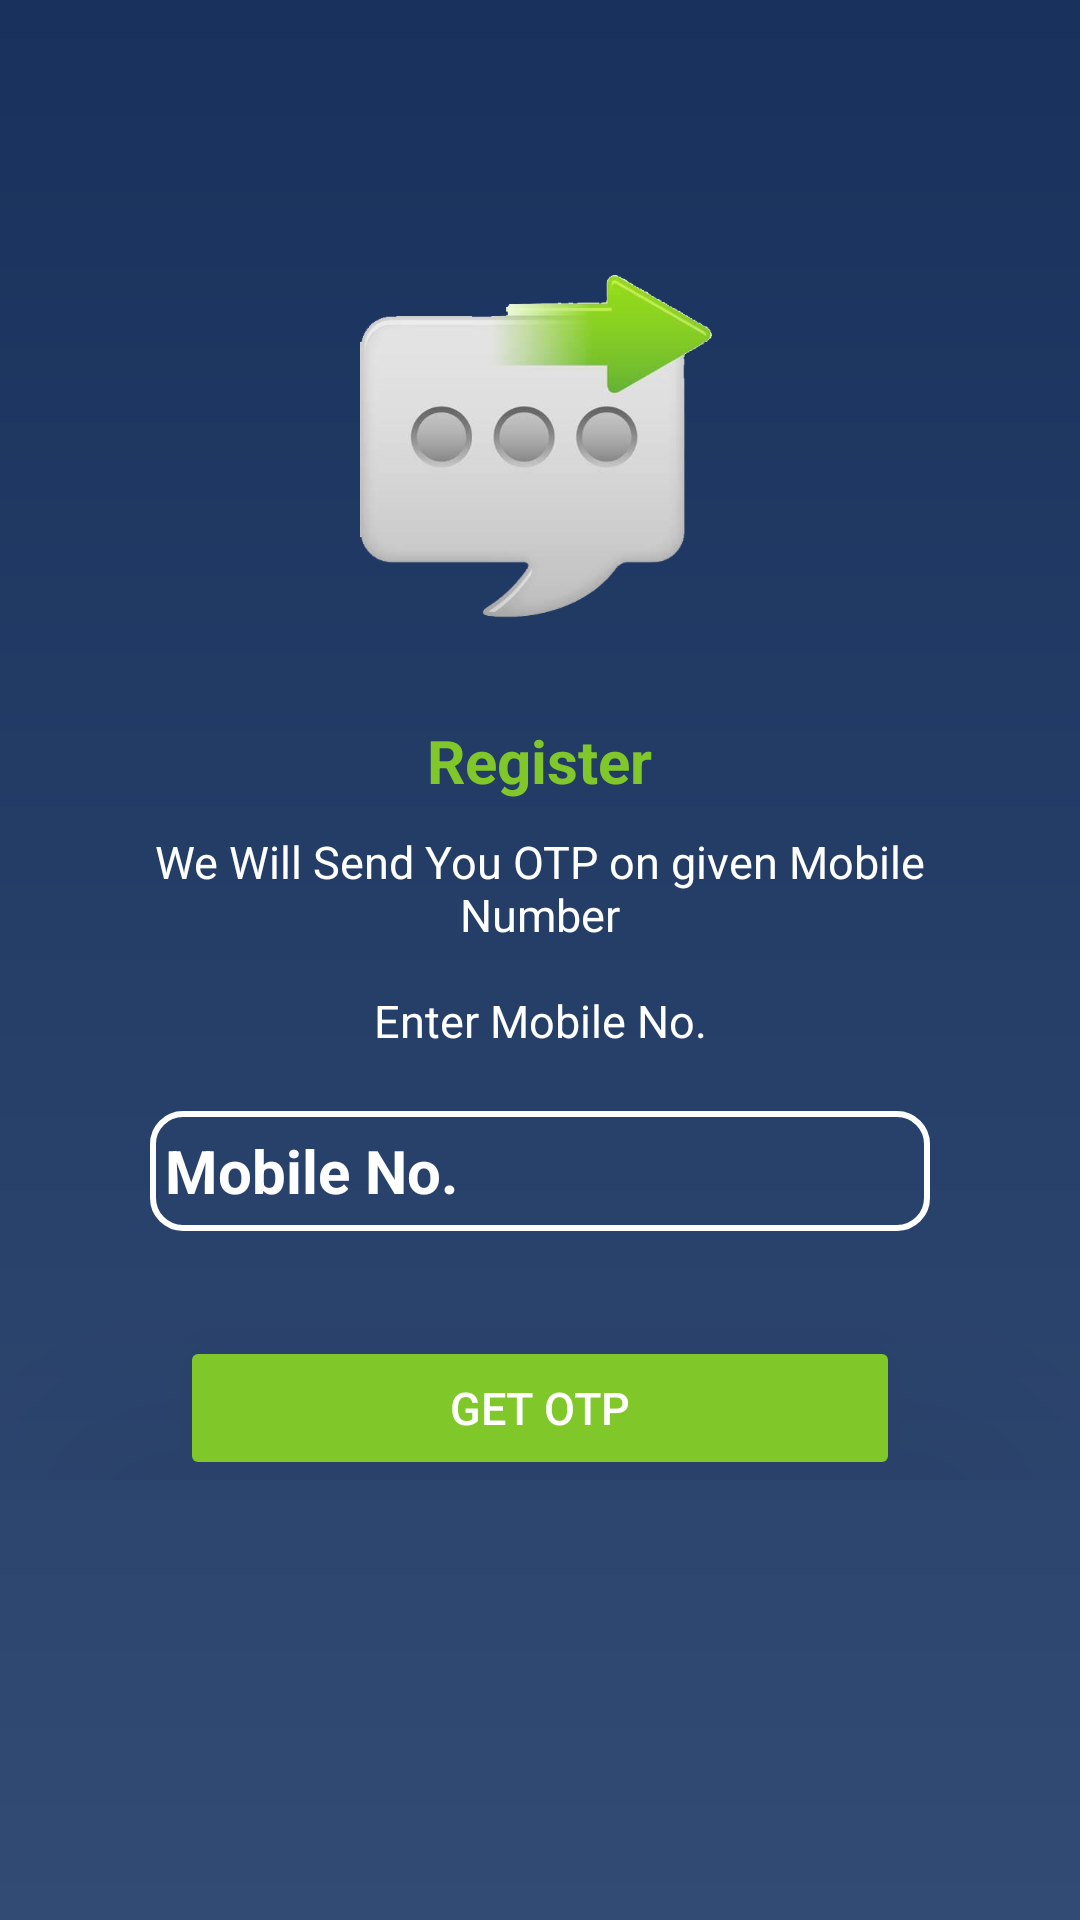

This screen was rendered from an Android layout file. Write that file and the resources it references.
<!-- AndroidManifest.xml: application theme Theme.ESocietyManagement -->
<!-- res/layout/activity_otp_verification.xml -->
<?xml version="1.0" encoding="utf-8"?>
<ScrollView xmlns:android="http://schemas.android.com/apk/res/android"
    xmlns:app="http://schemas.android.com/apk/res-auto"
    xmlns:tools="http://schemas.android.com/tools"
    android:layout_width="match_parent"
    android:layout_height="match_parent"
    tools:context=".otpVerification"
    android:background="@drawable/gradient">

    <LinearLayout
        android:layout_width="match_parent"
        android:layout_height="match_parent"
        android:gravity="center_horizontal"
        android:orientation="vertical">
        
        <ImageView
            android:layout_width="120dp"
            android:layout_marginTop="90dp"
            android:layout_height="120dp"
            android:src="@drawable/otpver1"/>

        <TextView
            android:layout_width="wrap_content"
            android:layout_height="wrap_content"
            android:text="Register"
            android:textSize="20sp"
            android:textColor="#80C829"
            android:layout_marginTop="30dp"
            android:textStyle="bold"/>


        <TextView
            android:layout_width="match_parent"
            android:layout_height="wrap_content"
            android:text="We Will Send You OTP on given Mobile Number"
            android:gravity="center"
            android:textSize="15sp"
            android:textColor="@color/white"
            android:layout_marginTop="10dp"
            android:layout_marginStart="50dp"
            android:layout_marginEnd="50dp"
            />

        <TextView
            android:layout_width="match_parent"
            android:layout_height="wrap_content"
            android:layout_marginStart="30dp"
            android:layout_marginEnd="30dp"
            android:textColor="@color/white"
            android:text="Enter Mobile No."
            android:gravity="center"
            android:textSize="15sp"
            android:layout_marginTop="15dp"/>

        <EditText
            android:background="@drawable/box"
            android:layout_width="match_parent"
            android:layout_marginEnd="50dp"
            android:layout_marginStart="50dp"
            android:layout_height="40dp"
            android:id="@+id/input_mobile_no"
            android:imeOptions="actionDone"
            android:padding="5dp"
            android:hint="Mobile No."
            android:importantForAutofill="no"
            android:inputType="number"
            android:layout_marginTop="20dp"
            android:textColorHint="@color/white"
            android:textColor="@color/white"
            android:textSize="20sp"
            android:textStyle="bold"/>
        <FrameLayout
            android:layout_width="match_parent"
            android:layout_height="wrap_content">
        <Button
            android:id="@+id/btngetOtp"
            android:layout_width="match_parent"
            android:layout_height="wrap_content"
            android:text="Get OTP"
            android:elevation="50dp"
            android:backgroundTint="#80C829"
            android:layout_marginEnd="60dp"
            android:textColor="@color/white"
            android:translationZ="50dp"
            android:layout_marginStart="60dp"
            android:textSize="15sp"
            android:layout_marginTop="35dp"/>

            <ProgressBar
                android:id="@+id/progressbarsend"
                android:layout_width="35dp"
                android:layout_height="35dp"
                android:layout_gravity="center"
                android:visibility="gone"/>

        </FrameLayout>
    </LinearLayout>

</ScrollView>
<!-- resources referenced by this layout -->
<resources>
  <!-- drawable box (drawable) -->
  <?xml version="1.0" encoding="utf-8"?>
  <shape xmlns:android="http://schemas.android.com/apk/res/android"
      android:shape="rectangle">
  
      <stroke android:width="2dp"
          android:color="@color/white"/>
  
      <corners
          android:radius="10dp"/>
  
  </shape>
  <!-- drawable gradient (drawable) -->
  <?xml version="1.0" encoding="utf-8"?>
  <shape xmlns:android="http://schemas.android.com/apk/res/android">
  
      <gradient
          android:startColor="#18325D"
          android:angle="270"
          android:endColor="#324B74">
      </gradient>
  
  </shape>
  <!-- drawable otpver1: png bitmap (drawable, 68971 bytes) -->
  <style name="Theme.ESocietyManagement" parent="Theme.MaterialComponents.DayNight.NoActionBar">
          
          <item name="colorPrimary">@color/purple_500</item>
          <item name="colorPrimaryVariant">@color/purple_700</item>
          <item name="colorOnPrimary">@color/white</item>
          
          <item name="colorSecondary">@color/teal_200</item>
          <item name="colorSecondaryVariant">@color/teal_700</item>
          <item name="colorOnSecondary">@color/black</item>
          
          <item name="android:statusBarColor">#04288A</item>
          
      </style>
  <!-- not gathered from this repository: default colours our renderer supplied (Android Studio template values) -->
  <color name="purple_500">#FF6200EE</color>
  <color name="purple_700">#FF3700B3</color>
  <color name="teal_200">#FF03DAC5</color>
  <color name="teal_700">#FF018786</color>
  <color name="black">#FF000000</color>
  <color name="white">#FFFFFFFF</color>
</resources>
